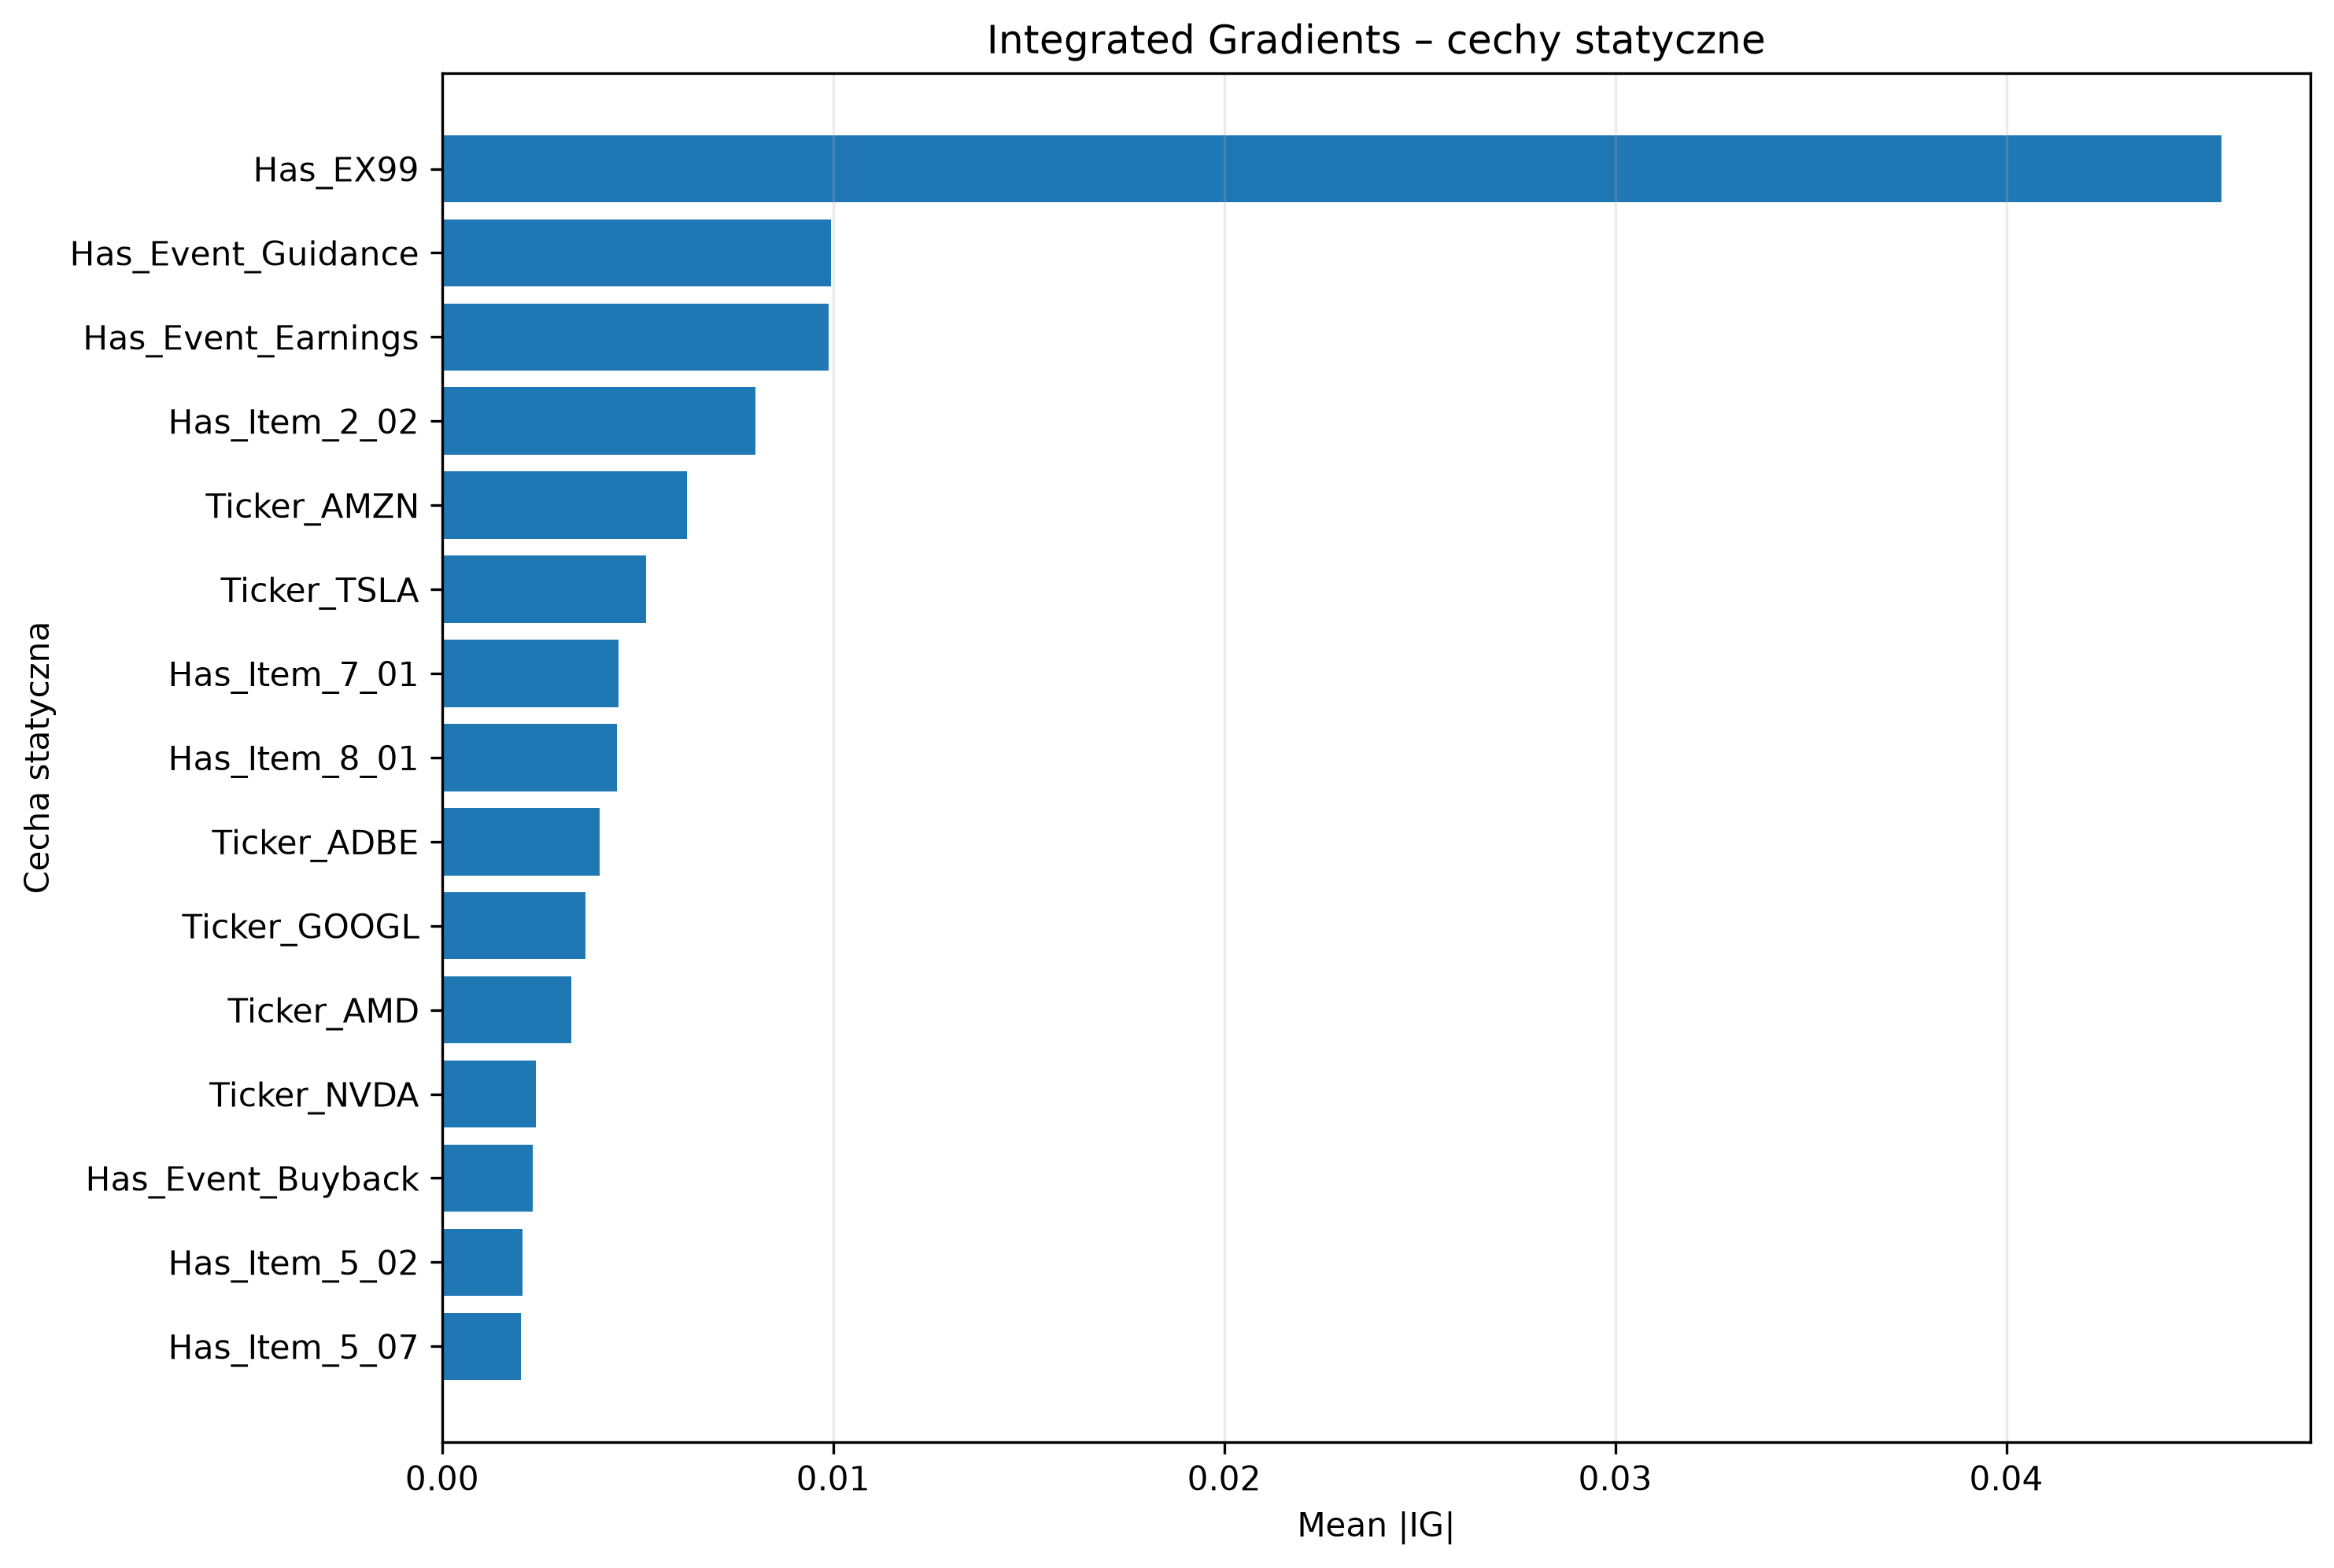

The file beside this chart, header and first rows:
Feature, Mean_Abs_IG, Mean_IG, Positive_Share, Negative_Share
Has_EX99, 0.0455, -0.0455, 0.0, 0.5932
Has_Event_Guidance, 0.009954, -0.009954, 0.0, 0.3136
Has_Event_Earnings, 0.00988, 0.008532, 0.4576, 0.08475
Has_Item_2_02, 0.008004, -0.007922, 0.0339, 0.4492
Ticker_AMZN, 0.006271, -0.006271, 0.0, 0.08475
Ticker_TSLA, 0.005214, -0.005214, 0.0, 0.1017
Has_Item_7_01, 0.004518, -0.004518, 0.0, 0.1017
Has_Item_8_01, 0.004477, -0.004463, 0.008475, 0.2034
Ticker_ADBE, 0.004028, 0.004028, 0.07627, 0.0
Ticker_GOOGL, 0.00367, -0.00367, 0.0, 0.07627
Ticker_AMD, 0.003302, 0.003302, 0.0678, 0.0
Ticker_NVDA, 0.0024, -0.0024, 0.0, 0.07627
Has_Event_Buyback, 0.002315, 0.002315, 0.05932, 0.0
Has_Item_5_02, 0.002055, -0.001341, 0.05932, 0.161
Has_Item_5_07, 0.002024, 0.002024, 0.1102, 0.0
Ticker_QCOM, 0.00195, -0.00195, 0.0, 0.05085
Ticker_META, 0.001912, 0.001912, 0.07627, 0.0
Ticker_INTC, 0.001731, -0.001731, 0.0, 0.08475
Has_Item_1_01, 0.001723, -0.001723, 0.0, 0.05932
Ticker_AVGO, 0.001029, -0.001029, 0.0, 0.08475
Has_Item_5_03, 0.0009365, 0.0009365, 0.05932, 0.0
Has_Item_2_03, 0.0007788, 0.0005013, 0.04237, 0.01695
Ticker_NFLX, 0.0007085, 0.0002214, 0.04237, 0.0339
Has_Item_1_02, 0.0006274, 0.0006274, 0.02542, 0.0
Ticker_MSFT, 0.000503, -0.0001393, 0.04237, 0.05085
Ticker_AAPL, 0.0002678, 0.0002461, 0.04237, 0.008475
